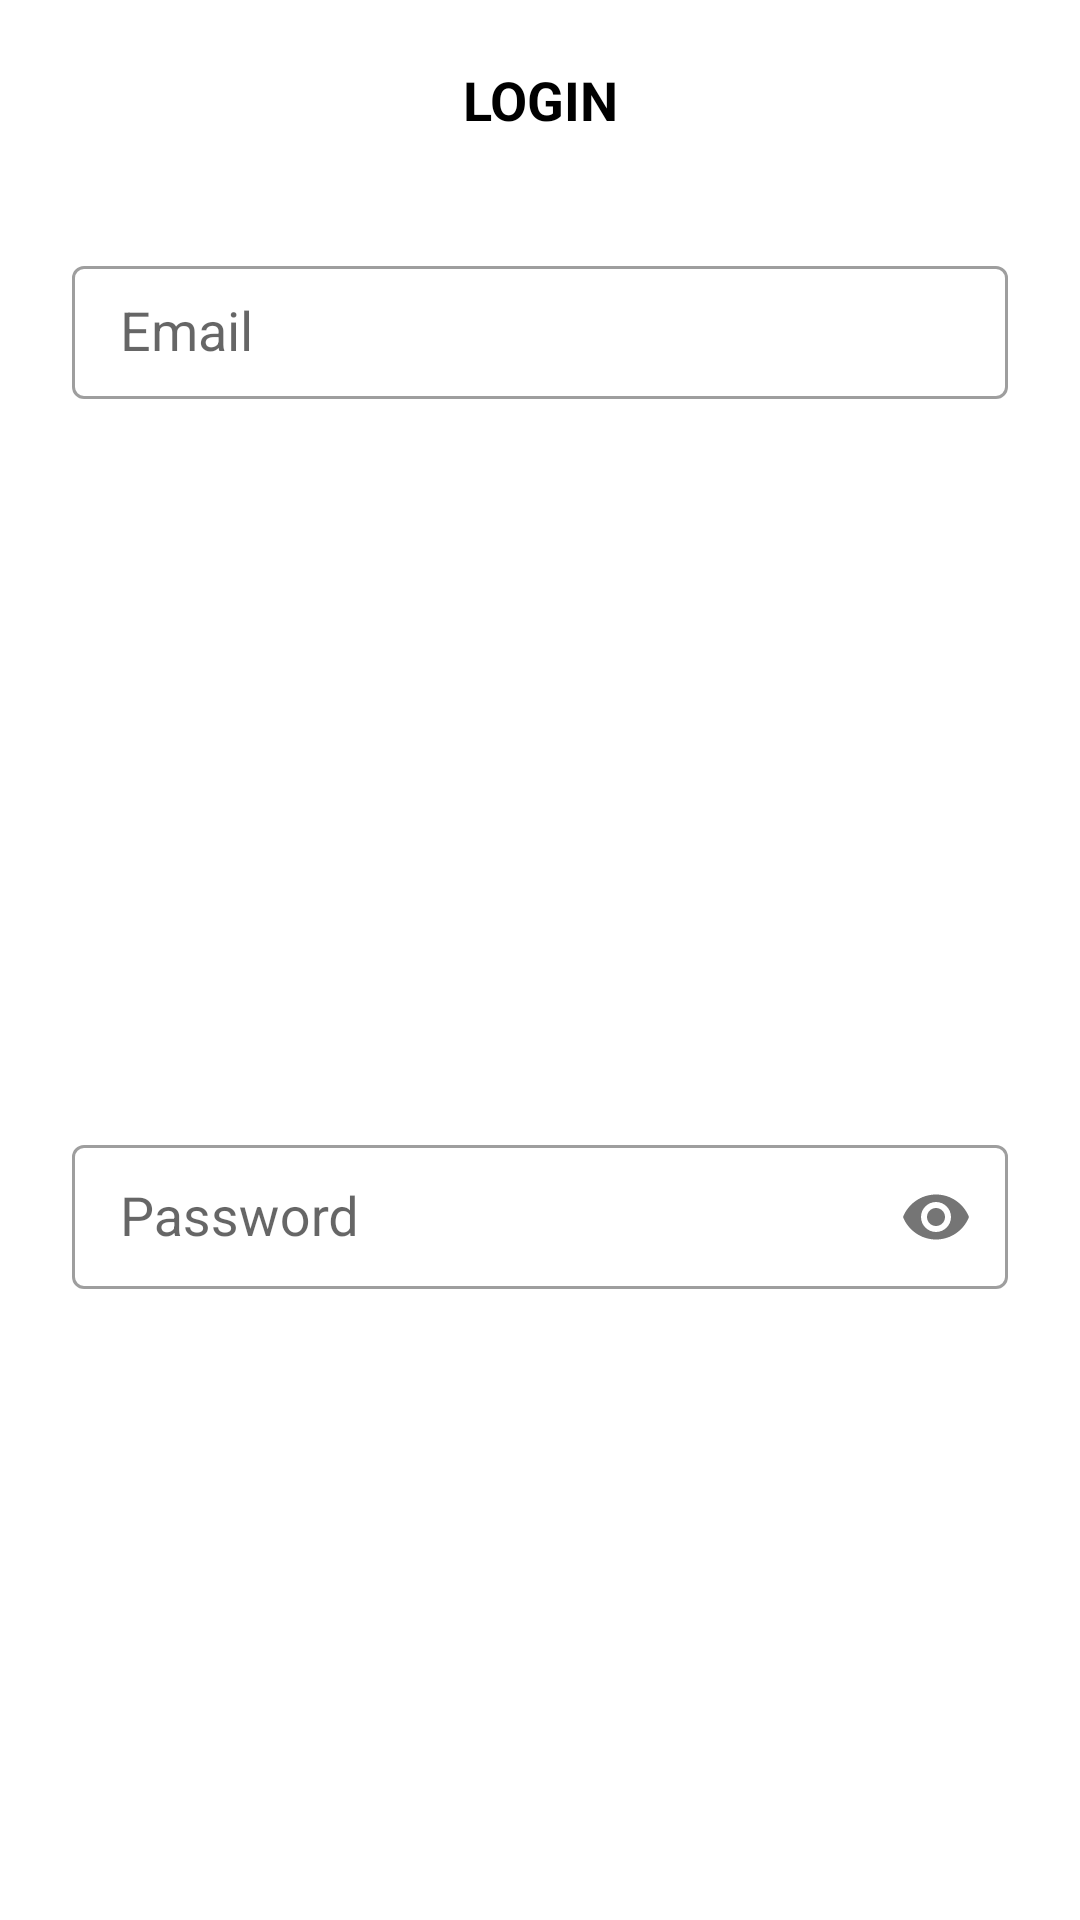

Produce the Android XML layout that renders to this screen, including the resource entries it uses.
<!-- AndroidManifest.xml: application theme AppTheme -->
<!-- res/layout/main_content_layout.xml -->
<?xml version="1.0" encoding="utf-8"?>
<androidx.constraintlayout.widget.ConstraintLayout
        xmlns:android="http://schemas.android.com/apk/res/android"
        xmlns:app="http://schemas.android.com/apk/res-auto"
        xmlns:tools="http://schemas.android.com/tools"
        android:orientation="vertical"
        android:layout_width="match_parent"
        android:layout_height="wrap_content">

    <TextView android:layout_width="match_parent"
              android:layout_height="wrap_content"
              android:text="@string/login"
              android:textAllCaps="true"
              android:gravity="center"
              android:padding="5dp"
              style="@style/Title"
              app:layout_constraintTop_toTopOf="parent" app:layout_constraintEnd_toEndOf="parent"
              app:layout_constraintStart_toStartOf="parent"
              app:layout_constraintBottom_toBottomOf="parent" app:layout_constraintVertical_bias="0.0"
              android:layout_marginTop="16dp" android:id="@+id/textView"/>

    <com.google.android.material.textfield.TextInputLayout
            android:id="@+id/input_lay_email"
            android:layout_width="0dp"
            style="@style/TextInputLayout"
            android:layout_height="wrap_content"
            app:errorTextAppearance="@style/error_appearance"
            android:hint="@string/email" app:layout_constraintTop_toBottomOf="@+id/textView"
            android:layout_marginTop="32dp" android:layout_marginEnd="24dp" app:layout_constraintEnd_toEndOf="parent"
            android:layout_marginStart="24dp" app:layout_constraintStart_toStartOf="parent">

        <com.google.android.material.textfield.TextInputEditText
                android:id="@+id/email"
                android:layout_width="match_parent"
                style="@style/Values"
                android:padding="10dp"
                android:textAlignment="textEnd"
                android:layout_height="match_parent"
                android:inputType="textEmailAddress"/>
    </com.google.android.material.textfield.TextInputLayout>

    <com.google.android.material.textfield.TextInputLayout
            android:id="@+id/input_lay_password"
            android:layout_width="0dp"
            style="@style/TextInputLayout"
            android:layout_height="wrap_content"
            app:errorTextAppearance="@style/error_appearance"
            android:hint="@string/password"
            app:passwordToggleEnabled="true"
            android:layout_marginEnd="24dp" app:layout_constraintEnd_toEndOf="parent"
            android:layout_marginStart="24dp" app:layout_constraintStart_toStartOf="parent"
            android:layout_marginTop="32dp" app:layout_constraintTop_toBottomOf="@+id/input_lay_email"
            app:layout_constraintBottom_toBottomOf="parent">

        <com.google.android.material.textfield.TextInputEditText
                android:id="@+id/password"
                android:layout_width="match_parent"
                style="@style/Values"
                android:padding="10dp"
                android:textAlignment="textEnd"
                android:layout_height="match_parent"
                android:inputType="textPassword"/>
    </com.google.android.material.textfield.TextInputLayout>
</androidx.constraintlayout.widget.ConstraintLayout>
<!-- resources referenced by this layout -->
<resources>
  <string name="email">Email</string>
  <string name="login">LogIn</string>
  <string name="password">Password</string>
  <style name="TextInputLayout" parent="Widget.MaterialComponents.TextInputLayout.OutlinedBox">
          <item name="hintTextAppearance">@style/HintText</item>
      </style>
  <style name="Title" parent="android:Widget.TextView">
          <item name="android:textColor">@android:color/black</item>
          <item name="android:textStyle">bold</item>
          <item name="android:textSize">@dimen/button_font_size</item>
          <item name="android:padding">5dp</item>
      </style>
  <style name="Values" parent="android:Widget.TextView">
          <item name="android:textColor">@android:color/black</item>
          <item name="android:textSize">@dimen/font_size</item>
          <item name="android:padding">5dp</item>
      </style>
  <style name="error_appearance" parent="@android:style/TextAppearance">
          <item name="android:textColor">@android:color/holo_red_dark</item>
          <item name="android:textSize">12sp</item>
      </style>
  <style name="AppTheme" parent="Theme.MaterialComponents.Light.NoActionBar">
          <item name="colorPrimary">@color/colorPrimary</item>
          <item name="colorPrimaryDark">@color/colorPrimaryDark</item>
          <item name="colorAccent">@color/colorPrimary</item>
      </style>
  <style name="HintText" parent="TextAppearance.MaterialComponents.Subtitle2">
          <item name="android:textColor">@android:color/black</item>
      </style>
  <dimen name="button_font_size">18sp</dimen>
  <dimen name="font_size">18sp</dimen>
  <color name="colorPrimary">#426BD7</color>
  <color name="colorPrimaryDark">#4d3fc0</color>
</resources>
